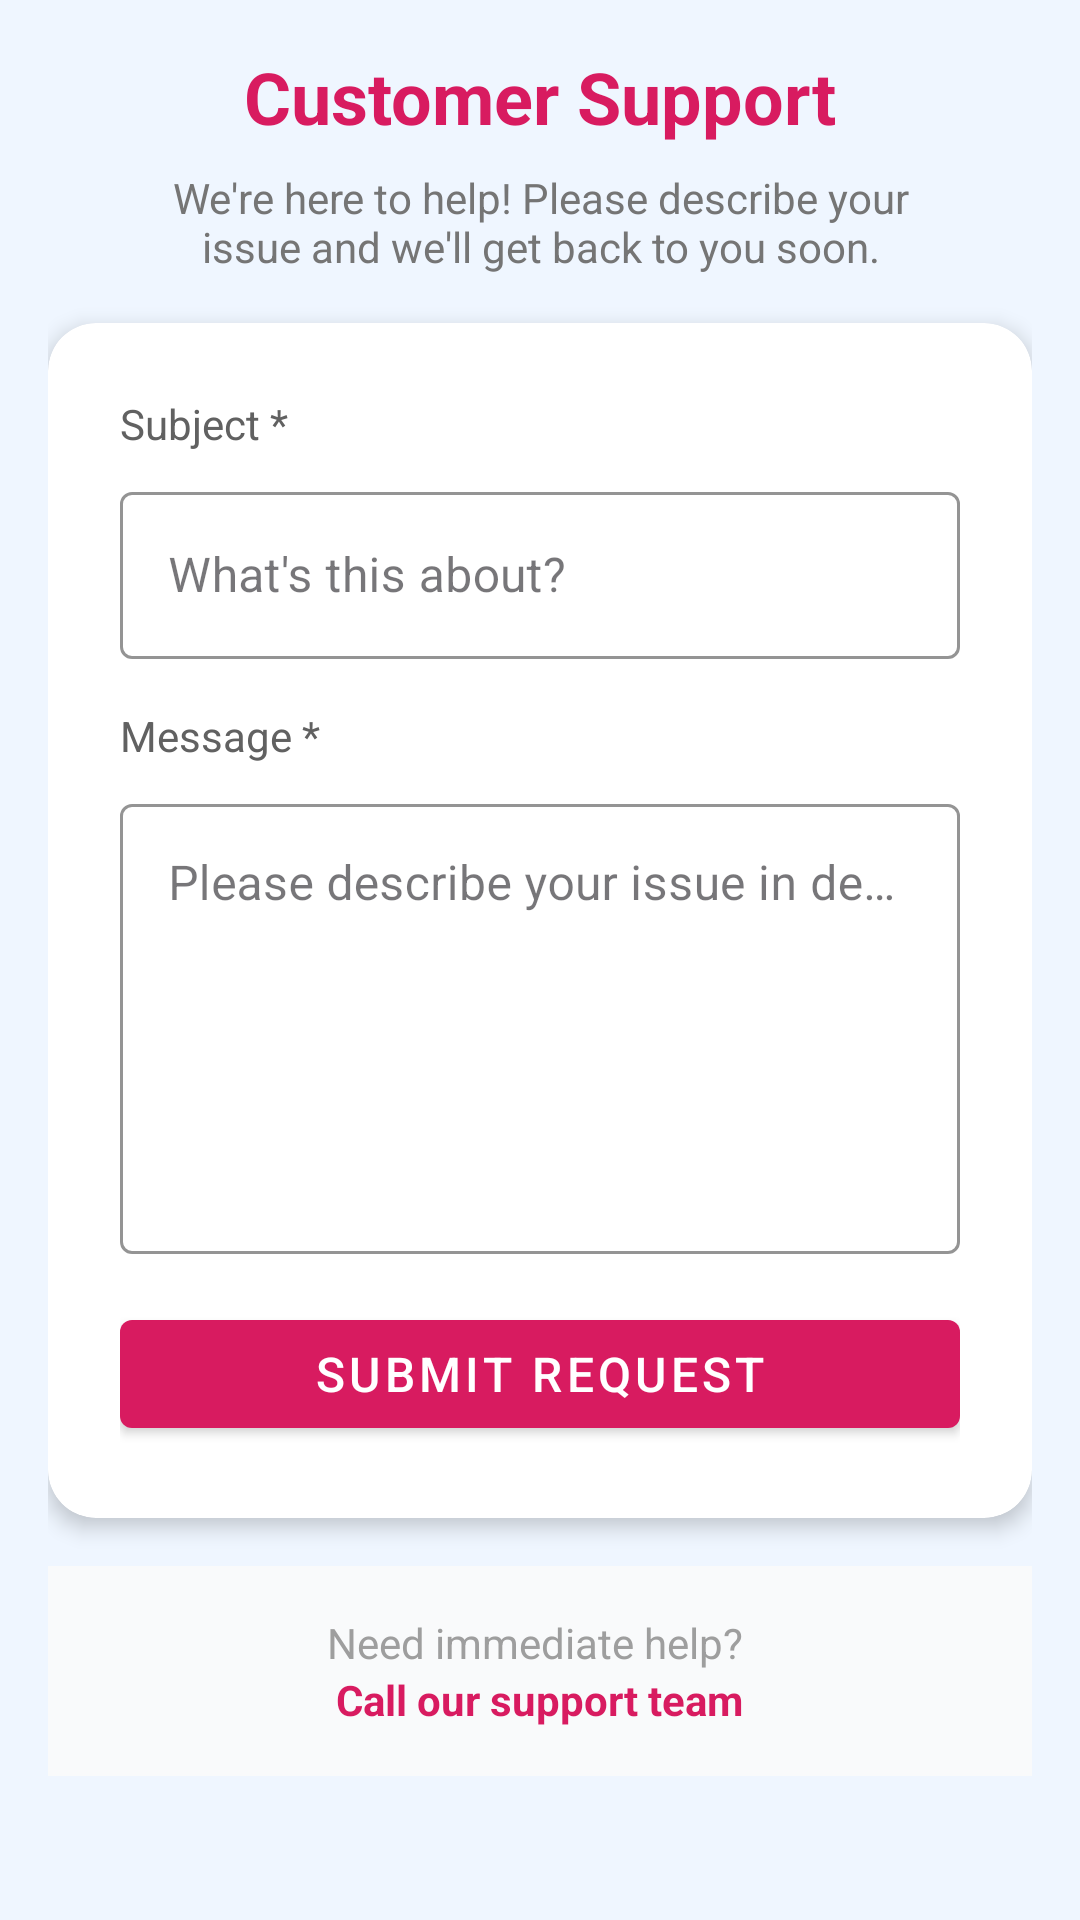

Produce the Android XML layout that renders to this screen, including the resource entries it uses.
<!-- AndroidManifest.xml: application theme Theme.SheSecure -->
<!-- res/layout/activity_customer_support.xml -->
<?xml version="1.0" encoding="utf-8"?>
<ScrollView xmlns:android="http://schemas.android.com/apk/res/android"
    xmlns:app="http://schemas.android.com/apk/res-auto"
    android:layout_width="match_parent"
    android:layout_height="match_parent"
    android:background="@color/blue_50"
    android:padding="16dp">

    <LinearLayout
        android:layout_width="match_parent"
        android:layout_height="wrap_content"
        android:orientation="vertical">

        
        <LinearLayout
            android:layout_width="match_parent"
            android:layout_height="wrap_content"
            android:orientation="vertical"
            android:gravity="center"
            android:paddingBottom="16dp">

            <TextView
                android:layout_width="wrap_content"
                android:layout_height="wrap_content"
                android:text="Customer Support"
                android:textSize="24sp"
                android:textColor="@color/pink_600"
                android:textStyle="bold"
                android:layout_marginBottom="8dp"/>

            <TextView
                android:layout_width="match_parent"
                android:layout_height="wrap_content"
                android:text="We're here to help! Please describe your issue and we'll get back to you soon."
                android:textSize="14sp"
                android:textColor="@color/gray_600"
                android:gravity="center"
                android:paddingHorizontal="24dp"/>
        </LinearLayout>

        
        <androidx.cardview.widget.CardView
            android:layout_width="match_parent"
            android:layout_height="wrap_content"
            app:cardCornerRadius="16dp"
            app:cardElevation="4dp"
            android:layout_marginBottom="16dp">

            <LinearLayout
                android:layout_width="match_parent"
                android:layout_height="wrap_content"
                android:orientation="vertical"
                android:padding="24dp">

                
                <TextView
                    android:layout_width="match_parent"
                    android:layout_height="wrap_content"
                    android:text="Subject *"
                    android:textSize="14sp"
                    android:textColor="@color/gray_700"
                    android:layout_marginBottom="8dp"/>

                <com.google.android.material.textfield.TextInputLayout
                    android:layout_width="match_parent"
                    android:layout_height="wrap_content"
                    style="@style/Widget.MaterialComponents.TextInputLayout.OutlinedBox"
                    android:layout_marginBottom="16dp"
                    app:boxStrokeColor="@color/pink_600"
                    app:hintTextColor="@color/pink_600">

                    <com.google.android.material.textfield.TextInputEditText
                        android:id="@+id/et_subject"
                        android:layout_width="match_parent"
                        android:layout_height="wrap_content"
                        android:hint="What's this about?"
                        android:maxLength="100"/>
                </com.google.android.material.textfield.TextInputLayout>

                
                <TextView
                    android:layout_width="match_parent"
                    android:layout_height="wrap_content"
                    android:text="Message *"
                    android:textSize="14sp"
                    android:textColor="@color/gray_700"
                    android:layout_marginBottom="8dp"/>

                <com.google.android.material.textfield.TextInputLayout
                    android:layout_width="match_parent"
                    android:layout_height="wrap_content"
                    style="@style/Widget.MaterialComponents.TextInputLayout.OutlinedBox"
                    android:layout_marginBottom="16dp"
                    app:boxStrokeColor="@color/pink_600"
                    app:hintTextColor="@color/pink_600">

                    <com.google.android.material.textfield.TextInputEditText
                        android:id="@+id/et_message"
                        android:layout_width="match_parent"
                        android:layout_height="150dp"
                        android:hint="Please describe your issue in detail..."
                        android:gravity="top"
                        android:inputType="textMultiLine"/>
                </com.google.android.material.textfield.TextInputLayout>

                
                <com.google.android.material.button.MaterialButton
                    android:id="@+id/btn_submit"
                    android:layout_width="match_parent"
                    android:layout_height="48dp"
                    android:text="Submit Request"
                    android:textSize="16sp"
                    app:icon="@drawable/send"
                    app:iconGravity="textStart"
                    app:iconTint="@color/white"
                    style="@style/Widget.MaterialComponents.Button"
                    app:backgroundTint="@color/pink_600"/>
            </LinearLayout>
        </androidx.cardview.widget.CardView>

        
        <LinearLayout
            android:layout_width="match_parent"
            android:layout_height="wrap_content"
            android:orientation="vertical"
            android:gravity="center"
            android:background="@color/gray_50"
            android:padding="16dp">

            <TextView
                android:layout_width="wrap_content"
                android:layout_height="wrap_content"
                android:text="Need immediate help? "
                android:textSize="14sp"
                android:textColor="@color/gray_500"/>

            <TextView
                android:layout_width="wrap_content"
                android:layout_height="wrap_content"
                android:text="Call our support team"
                android:textSize="14sp"
                android:textColor="@color/pink_600"
                android:textStyle="bold"
                android:clickable="true"
                android:onClick="onCallSupportClicked"/>
        </LinearLayout>
    </LinearLayout>
</ScrollView>
<!-- resources referenced by this layout -->
<resources>
  <color name="blue_50">#EFF6FF</color>
  <color name="gray_50">#F9FAFB</color>
  <color name="gray_500">#9E9E9E</color>
  <color name="gray_600">#757575</color>
  <color name="gray_700">#616161</color>
  <color name="pink_600">#D81B60</color>
  <color name="white">#FFFFFF</color>
  <style name="Theme.SheSecure" parent="Base.Theme.SheSecure" />
  <style name="Base.Theme.SheSecure" parent="Theme.Material3.DayNight.NoActionBar">
          
          
      </style>
</resources>
